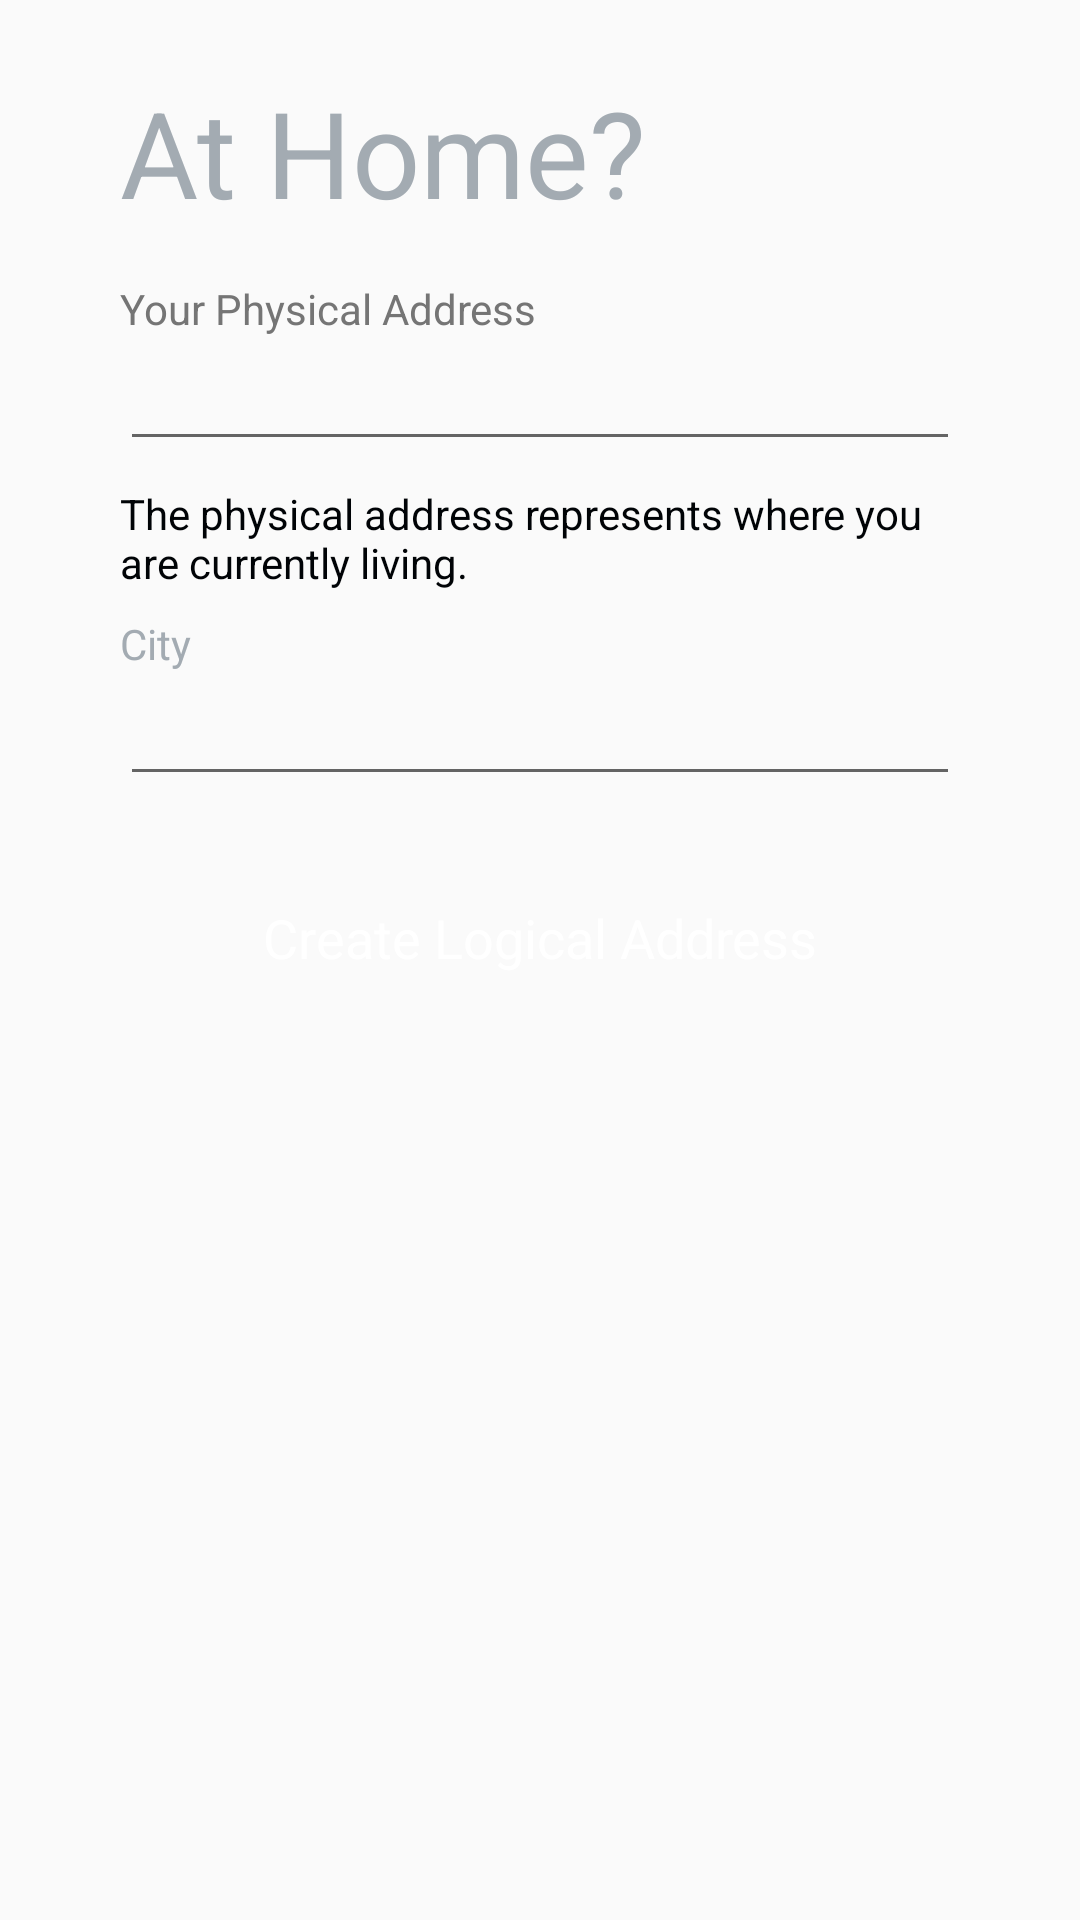

The Android layout XML behind this screen, and the referenced resources:
<!-- AndroidManifest.xml: application theme AppTheme -->
<!-- res/layout/content_home_register.xml -->
<?xml version="1.0" encoding="utf-8"?>
<ScrollView
    android:layout_width="match_parent"
    android:layout_height="wrap_content"
    xmlns:android="http://schemas.android.com/apk/res/android">

<RelativeLayout xmlns:android="http://schemas.android.com/apk/res/android"
    xmlns:app="http://schemas.android.com/apk/res-auto"
    android:layout_width="match_parent"
    android:layout_height="match_parent"
    android:paddingBottom="@dimen/activity_vertical_margin"
    android:paddingLeft="@dimen/activity_horizontal_margin"
    android:paddingRight="@dimen/activity_horizontal_margin"
    android:paddingTop="@dimen/activity_vertical_margin"
    app:layout_behavior="@string/appbar_scrolling_view_behavior">

    

    <TextView
        android:layout_width="wrap_content"
        android:layout_height="wrap_content"
        android:textAppearance="?android:attr/textAppearanceMedium"
        android:text="@string/beforeCreateHome"
        android:layout_marginTop="8dp"

        android:id="@+id/beforeCreateHome"
        android:layout_gravity="top"
        android:layout_marginLeft="24dp"
        android:layout_marginRight="24dp"
        android:textColor="#a3abb2"
        android:textSize="40sp" />

    <TextView
        android:layout_width="wrap_content"
        android:layout_height="wrap_content"
        android:textAppearance="?android:attr/textAppearanceMedium"
        android:text="@string/physicalAddress"
        android:layout_marginTop="16dp"

        android:id="@+id/physicalAddress"
        android:layout_gravity="top"
        android:layout_marginLeft="24dp"
        android:layout_marginRight="24dp"
        android:textColor="#ff757575"
        android:textSize="14sp"

        android:layout_below="@+id/beforeCreateHome"/>

    <EditText
        android:layout_width="match_parent"
        android:layout_height="wrap_content"
        android:inputType="text"
        android:ems="10"
        android:id="@+id/homeAddress"
        android:layout_gravity="center_horizontal|top"
        android:layout_weight="1"
        android:layout_marginLeft="24dp"
        android:layout_marginTop="0dp"
        android:layout_marginRight="24dp"
        android:maxLines="3"
        android:textSize="18sp"
        android:textColor="#0d0c0c"

        android:layout_below="@+id/physicalAddress"/>

    <TextView
        android:layout_width="wrap_content"
        android:layout_height="wrap_content"
        android:textAppearance="?android:attr/textAppearanceMedium"
        android:text="@string/textCreateHome"
        android:layout_marginTop="8dp"

        android:id="@+id/textCreateHome"
        android:layout_gravity="top"
        android:layout_marginLeft="24dp"
        android:layout_marginRight="24dp"
        android:textColor="#000306"
        android:textSize="14sp"

        android:layout_below="@+id/homeAddress"/>


    <TextView
        android:layout_width="wrap_content"
        android:layout_height="wrap_content"
        android:textAppearance="?android:attr/textAppearanceMedium"
        android:text="@string/textCity"
        android:layout_marginTop="8dp"

        android:id="@+id/textCity"
        android:layout_gravity="top"
        android:layout_marginLeft="24dp"
        android:layout_marginRight="24dp"
        android:textColor="#a3abb2"
        android:textSize="14sp"

        android:layout_below="@+id/textCreateHome"/>

    <EditText
        android:layout_width="match_parent"
        android:layout_height="wrap_content"
        android:inputType="text"
        android:ems="10"
        android:id="@+id/city"
        android:layout_gravity="center_horizontal|top"
        android:layout_weight="1"
        android:layout_marginLeft="24dp"
        android:layout_marginTop="0dp"
        android:layout_marginRight="24dp"
        android:maxLines="3"
        android:textSize="18sp"
        android:textColor="#0d0c0c"

        android:layout_below="@+id/textCity"/>

    <TextView android:layout_width="wrap_content"
        android:layout_height="wrap_content"
        android:layout_marginTop="25dp"
        android:layout_centerHorizontal="true"
        android:background="@drawable/regbtn_states"
        android:layout_gravity="center_horizontal"
        android:layout_below="@+id/city"
        android:textSize="18sp"
        android:textColor="#ffffff"
        android:gravity="center"
        android:paddingLeft="20dp"
        android:paddingRight="20dp"
        android:paddingTop="10dp"
        android:paddingBottom="10dp"
        android:layout_marginLeft="10dp"
        android:layout_marginRight="10dp"
        android:text="@string/btn_create_la_text"
        android:id="@+id/btnCreateAddress"/>

</RelativeLayout>

    </ScrollView>
<!-- resources referenced by this layout -->
<resources>
  <dimen name="activity_horizontal_margin">16dp</dimen>
  <dimen name="activity_vertical_margin">16dp</dimen>
  <string name="beforeCreateHome">At Home?</string>
  <string name="btn_create_la_text">Create Logical Address</string>
  <string name="physicalAddress">Your Physical Address</string>
  <string name="textCity">City</string>
  <string name="textCreateHome">The physical address represents where you are currently living.</string>
  <style name="AppTheme" parent="Theme.AppCompat.Light.DarkActionBar">
          
          <item name="colorPrimary">@color/colorPrimary</item>
          <item name="colorPrimaryDark">@color/colorPrimaryDark</item>
          <item name="colorAccent">@color/colorAccent</item>
      </style>
  <color name="colorPrimary">#ff54759e</color>
  <color name="colorPrimaryDark">#35557c</color>
  <color name="colorAccent">#ff54759e</color>
</resources>
